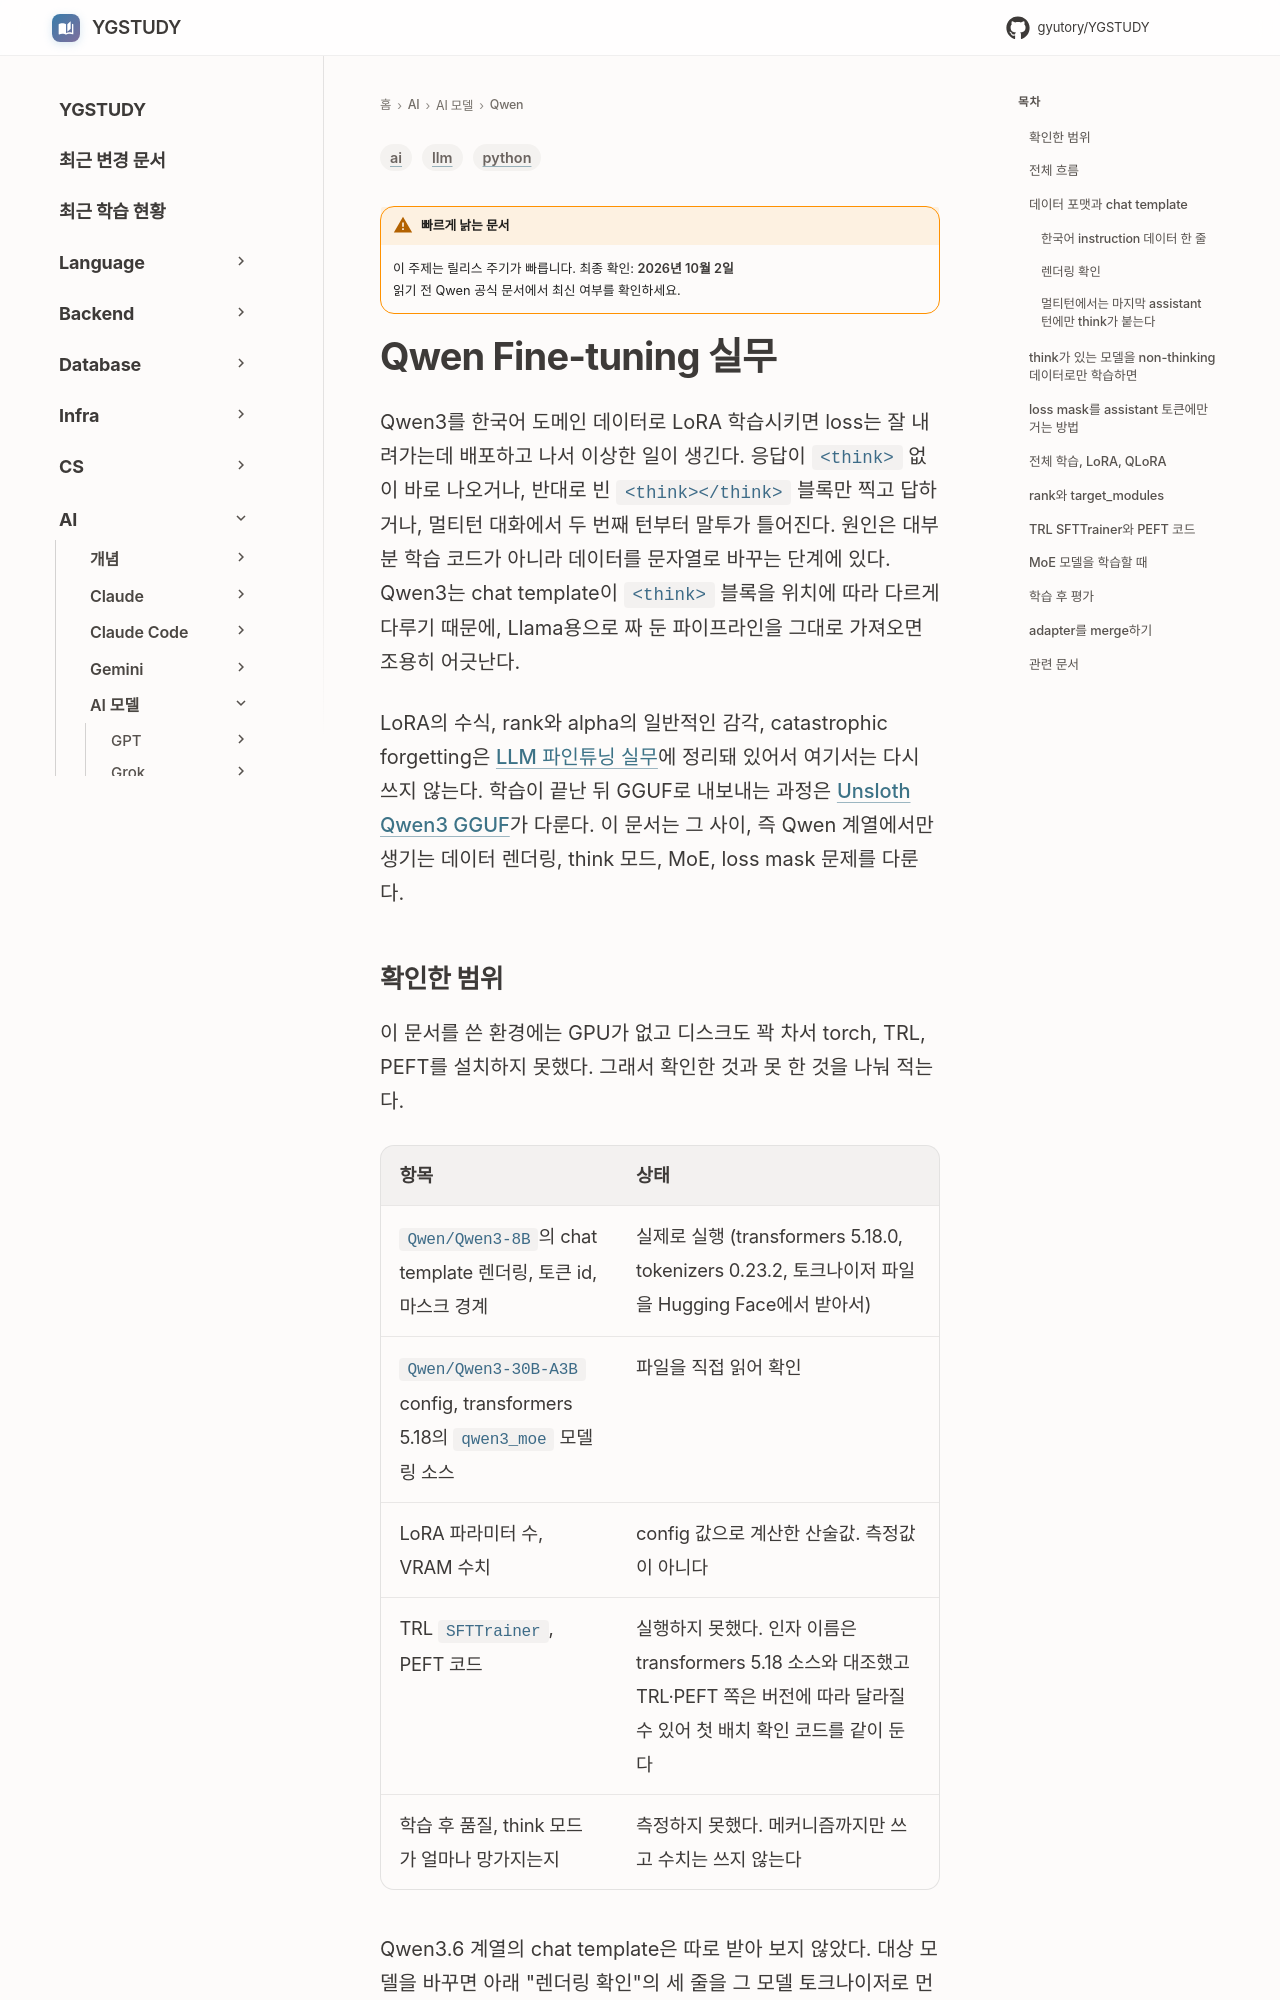

repository: GYUTORY/YGSTUDY · page: AI/Qwen/Qwen_Fine_Tuning/index.html · generator: mkdocs

---
title: Qwen Fine-tuning 실무
tags: [ai, llm, python]
updated: 2026-10-01
volatility: high
---

# Qwen Fine-tuning 실무

Qwen3를 한국어 도메인 데이터로 LoRA 학습시키면 loss는 잘 내려가는데 배포하고 나서 이상한 일이 생긴다. 응답이 `<think>` 없이 바로 나오거나, 반대로 빈 `<think></think>` 블록만 찍고 답하거나, 멀티턴 대화에서 두 번째 턴부터 말투가 틀어진다. 원인은 대부분 학습 코드가 아니라 데이터를 문자열로 바꾸는 단계에 있다. Qwen3는 chat template이 `<think>` 블록을 위치에 따라 다르게 다루기 때문에, Llama용으로 짜 둔 파이프라인을 그대로 가져오면 조용히 어긋난다.

LoRA의 수식, rank와 alpha의 일반적인 감각, catastrophic forgetting은 [LLM 파인튜닝 실무](../Concepts/LLM_Fine_Tuning.md)에 정리돼 있어서 여기서는 다시 쓰지 않는다. 학습이 끝난 뒤 GGUF로 내보내는 과정은 [Unsloth Qwen3 GGUF](../Concepts/Unsloth_Qwen3_GGUF.md)가 다룬다. 이 문서는 그 사이, 즉 Qwen 계열에서만 생기는 데이터 렌더링, think 모드, MoE, loss mask 문제를 다룬다.

## 확인한 범위

이 문서를 쓴 환경에는 GPU가 없고 디스크도 꽉 차서 torch, TRL, PEFT를 설치하지 못했다. 그래서 확인한 것과 못 한 것을 나눠 적는다.

| 항목 | 상태 |
|------|------|
| `Qwen/Qwen3-8B`의 chat template 렌더링, 토큰 id, 마스크 경계 | 실제로 실행 (transformers 5.18.0, tokenizers 0.23.2, 토크나이저 파일을 Hugging Face에서 받아서) |
| `Qwen/Qwen3-30B-A3B` config, transformers 5.18의 `qwen3_moe` 모델링 소스 | 파일을 직접 읽어 확인 |
| LoRA 파라미터 수, VRAM 수치 | config 값으로 계산한 산술값. 측정값이 아니다 |
| TRL `SFTTrainer`, PEFT 코드 | 실행하지 못했다. 인자 이름은 transformers 5.18 소스와 대조했고 TRL·PEFT 쪽은 버전에 따라 달라질 수 있어 첫 배치 확인 코드를 같이 둔다 |
| 학습 후 품질, think 모드가 얼마나 망가지는지 | 측정하지 못했다. 메커니즘까지만 쓰고 수치는 쓰지 않는다 |

Qwen3.6 계열의 chat template은 따로 받아 보지 않았다. 대상 모델을 바꾸면 아래 "렌더링 확인"의 세 줄을 그 모델 토크나이저로 먼저 돌려야 한다.
